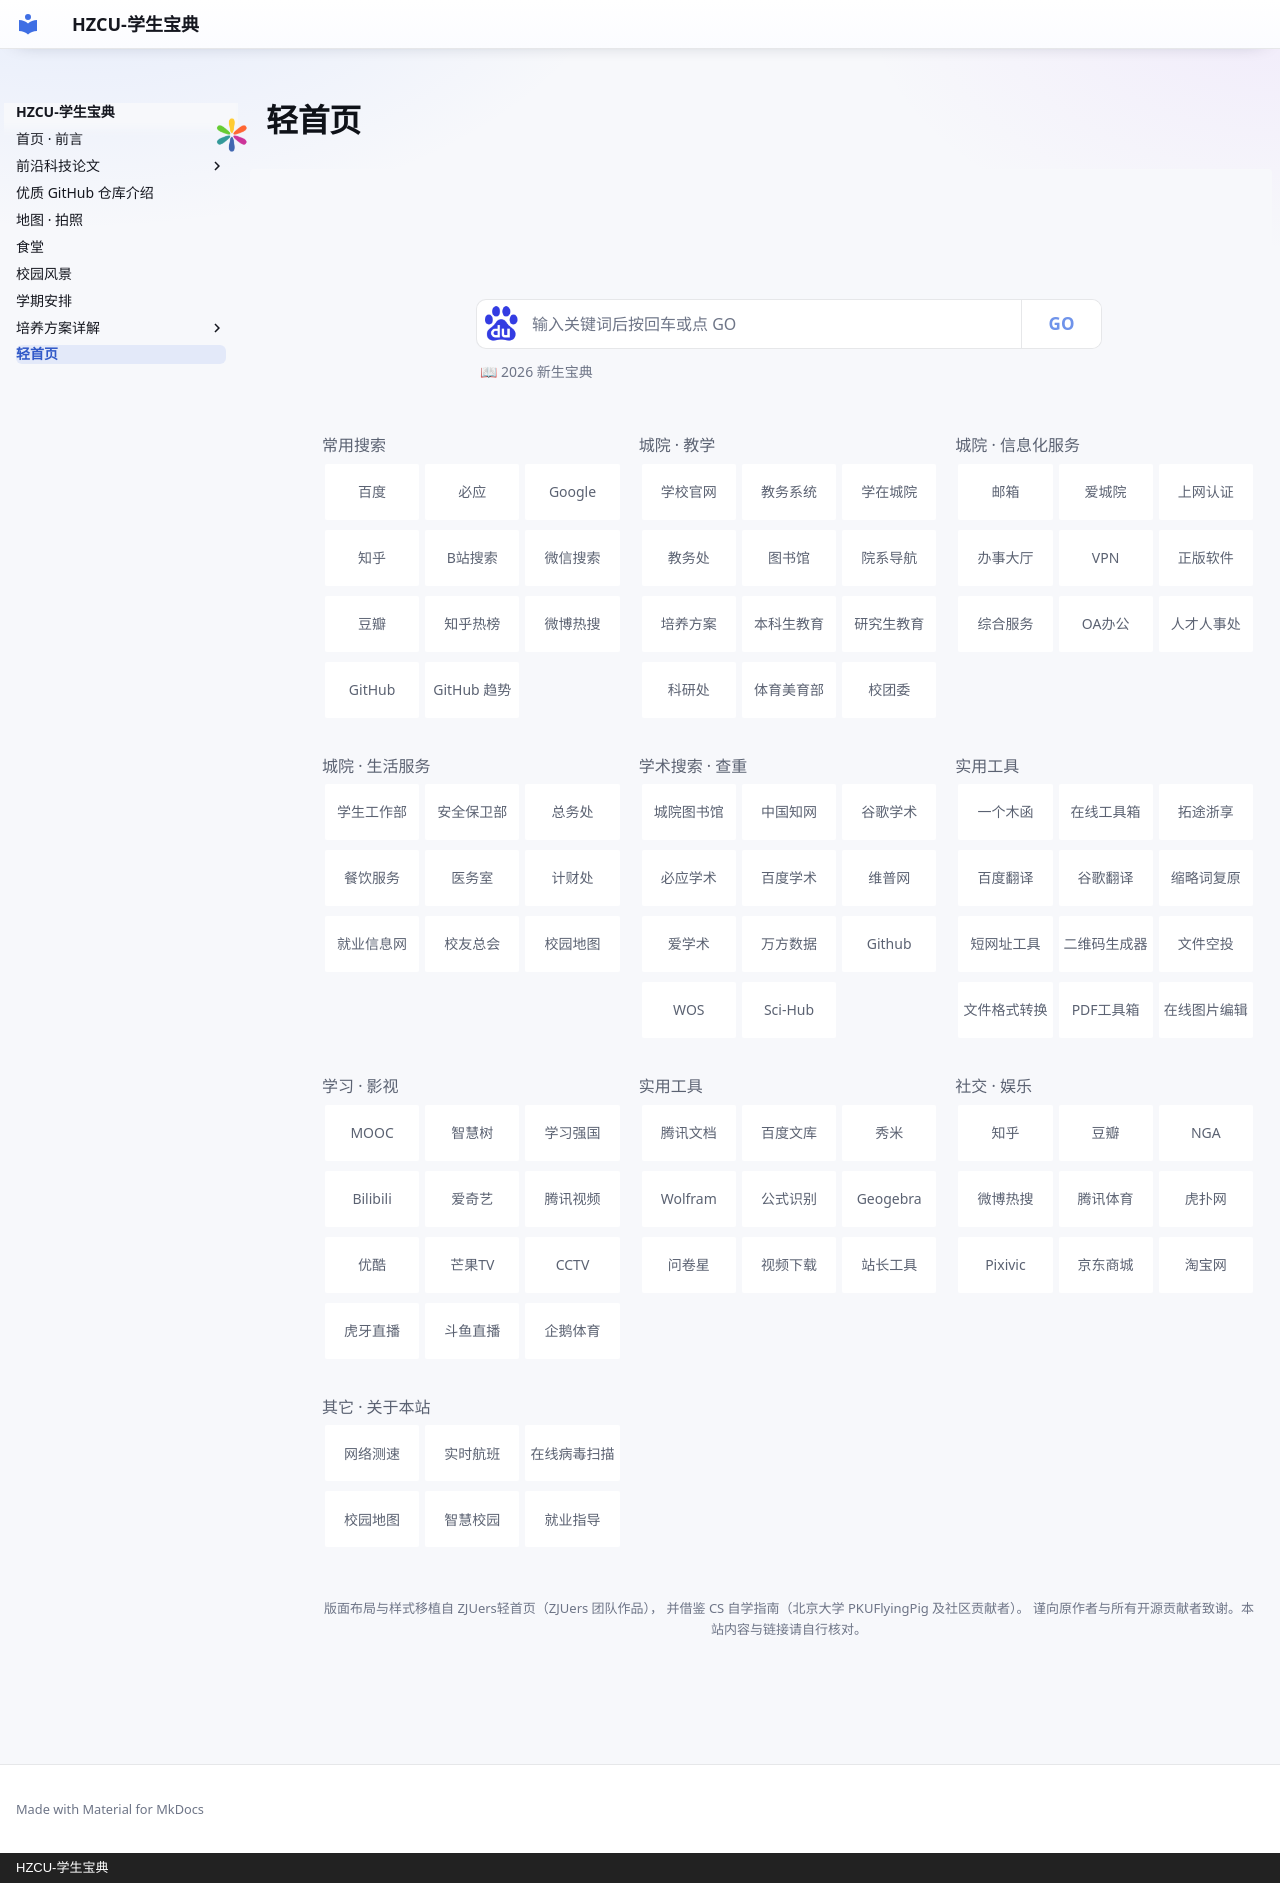

repository: HZCU-PC/hzcu-student-handbook · page: start/index.html · generator: mkdocs · copyright: HZCU-学生宝典

# 轻首页

<div class="zjuers-light" markdown="1">

<img class="zj-logo-mark" src="../assets/zjuers/ico.png" alt="站点图标">

<div class="zj-head">
  <h1 class="zj-logo"><img class="zj-logo-title" src="../assets/zjuers/title-placeholder.png" alt="HZCUers轻首页"></h1>
</div>

<div class="zj-sousuo">
  <form class="zj-search-box" id="zj-form" action="https://www.baidu.com/s" method="get" target="_blank" rel="noopener">
    <img class="zj-search-icon" id="zj-icon" src="../assets/zjuers/engine-baidu-64.png" alt="当前搜索引擎" title="点击切换搜索引擎" data-se="0">
    <input type="text" id="zj-txt" class="zj-search-input" name="wd" autocomplete="off" placeholder="输入关键词后按回车或点 GO">
    <button type="submit" class="zj-search-btn" id="zj-btn">GO</button>
  </form>
  <div class="zj-engine" id="zj-engine">
    <div class="zj-engine-head">请选择搜索引擎：</div>
    <ul class="zj-engine-list" id="zj-engine-list"></ul>
  </div>
  <div class="zj-rec">
    <a href="https://zjuers.com/welcome/" target="_blank" rel="noopener" title="浙江大学 CC98 论坛新生宝典版面出品的 2026 新生指引（校外站点）">📖 2026 新生宝典</a>
  </div>
</div>

<div class="zj-grid">

<div class="zj-col">
<div class="zj-card">
<strong class="zj-name">常用搜索</strong>
<ul class="zj-links">
<li><a href="https://www.baidu.com/" target="_blank" rel="noopener">百度</a></li>
<li><a href="https://www.bing.com/" target="_blank" rel="noopener">必应</a></li>
<li><a href="https://www.google.com/" target="_blank" rel="noopener" title="大陆访问需要代理">Google</a></li>
<li><a href="https://www.zhihu.com/" target="_blank" rel="noopener">知乎</a></li>
<li><a href="https://search.bilibili.com/" target="_blank" rel="noopener">B站搜索</a></li>
<li><a href="https://weixin.sogou.com/" target="_blank" rel="noopener">微信搜索</a></li>
<li><a href="https://www.douban.com/" target="_blank" rel="noopener">豆瓣</a></li>
<li><a href="https://www.zhihu.com/hot" target="_blank" rel="noopener">知乎热榜</a></li>
<li><a href="https://s.weibo.com/top/summary" target="_blank" rel="noopener">微博热搜</a></li>
<li><a href="https://github.com/" target="_blank" rel="noopener" title="GitHub 官网">GitHub</a></li>
<li><a href="https://github.com/trending" target="_blank" rel="noopener" title="GitHub 今日热门仓库">GitHub 趋势</a></li>
</ul>
</div>
</div>

<div class="zj-col">
<div class="zj-card">
<strong class="zj-name">城院 · 教学</strong>
<ul class="zj-links">
<li><a href="https://www.hzcu.edu.cn/" target="_blank" rel="noopener">学校官网</a></li>
<li><a href="http://ijw.hzcu.edu.cn/xtgl/login_slogin.html" target="_blank" rel="noopener">教务系统</a></li>
<li><a href="https://course.hzcu.edu.cn/hzcu" target="_blank" rel="noopener">学在城院</a></li>
<li><a href="http://hzcujwb.hzcu.edu.cn/" target="_blank" rel="noopener" title="教务处通知与公告">教务处</a></li>
<li><a href="http://lib.hzcu.edu.cn/" target="_blank" rel="noopener">图书馆</a></li>
<li><a href="https://www.hzcu.edu.cn/yxjg.htm" target="_blank" rel="noopener">院系导航</a></li>
<li><a href="http://jsxy.hzcu.edu.cn/col/col164/index.html" target="_blank" rel="noopener" title="计算机与计算科学学院 教学计划">培养方案</a></li>
<li><a href="https://www.hzcu.edu.cn/rcpy/bksjy.htm" target="_blank" rel="noopener">本科生教育</a></li>
<li><a href="https://www.hzcu.edu.cn/rcpy/yjsjy.htm" target="_blank" rel="noopener">研究生教育</a></li>
<li><a href="https://kyc.hzcu.edu.cn/" target="_blank" rel="noopener" title="科研处：项目申报、成果转化">科研处</a></li>
<li><a href="https://tymy.hzcu.edu.cn/" target="_blank" rel="noopener" title="体育美育教学部：体测、校运会">体育美育部</a></li>
<li><a href="https://tw.hzcu.edu.cn/" target="_blank" rel="noopener">校团委</a></li>
</ul>
</div>
</div>

<div class="zj-col">
<div class="zj-card">
<strong class="zj-name">城院 · 信息化服务</strong>
<ul class="zj-links">
<li><a href="https://mail.hzcu.edu.cn/" target="_blank" rel="noopener">邮箱</a></li>
<li><a href="https://ihzcu.hzcu.edu.cn/" target="_blank" rel="noopener" title="爱城院：学校钉钉专属版，校园卡在此办理">爱城院</a></li>
<li><a href="http://10.62.164.14/" target="_blank" rel="noopener" title="校园网认证地址，需接入校内网络">上网认证</a></li>
<li><a href="https://www.hzcu.edu.cn/" target="_blank" rel="noopener">办事大厅</a></li>
<li><a href="https://vpn.hzcu.edu.cn/portal/#!/login" target="_blank" rel="noopener" title="校外访问校内资源">VPN</a></li>
<li><a href="http://software.hzcu.edu.cn/" target="_blank" rel="noopener">正版软件</a></li>
<li><a href="https://ccpo.hzcu.edu.cn/" target="_blank" rel="noopener">综合服务</a></li>
<li><a href="http://oa.hzcu.edu.cn/" target="_blank" rel="noopener">OA办公</a></li>
<li><a href="https://hrd.hzcu.edu.cn/" target="_blank" rel="noopener">人才人事处</a></li>
</ul>
</div>
</div>

<div class="zj-col">
<div class="zj-card">
<strong class="zj-name">城院 · 生活服务</strong>
<ul class="zj-links">
<li><a href="https://xgb.hzcu.edu.cn/" target="_blank" rel="noopener" title="学生工作部：奖惩、助学、心理、公寓">学生工作部</a></li>
<li><a href="https://aqbwb.hzcu.edu.cn/" target="_blank" rel="noopener" title="安全保卫部：户籍、交通、征兵">安全保卫部</a></li>
<li><a href="https://hqjj.hzcu.edu.cn/" target="_blank" rel="noopener">总务处</a></li>
<li><a href="https://hqjj.hzcu.edu.cn/65/list.htm" target="_blank" rel="noopener" title="食堂、餐饮网点信息">餐饮服务</a></li>
<li><a href="https://hqjj.hzcu.edu.cn/72/list.htm" target="_blank" rel="noopener" title="校内医务室、医保指南">医务室</a></li>
<li><a href="http://jcb.hzcu.edu.cn/" target="_blank" rel="noopener" title="计划财务处：收费、报销">计财处</a></li>
<li><a href="https://career.hzcu.edu.cn/" target="_blank" rel="noopener">就业信息网</a></li>
<li><a href="https://alumni.hzcu.edu.cn/" target="_blank" rel="noopener">校友总会</a></li>
<li><a href="https://www.hzcu.edu.cn/xysh/xydt.htm" target="_blank" rel="noopener">校园地图</a></li>
</ul>
</div>
</div>

<div class="zj-col">
<div class="zj-card">
<strong class="zj-name">学术搜索 · 查重</strong>
<ul class="zj-links">
<li><a href="http://lib.hzcu.edu.cn/" target="_blank" rel="noopener">城院图书馆</a></li>
<li><a href="https://www.cnki.net/" target="_blank" rel="noopener">中国知网</a></li>
<li><a href="https://scholar.google.com/" target="_blank" rel="noopener" title="大陆访问需要VPN">谷歌学术</a></li>
<li><a href="https://cn.bing.com/academic" target="_blank" rel="noopener">必应学术</a></li>
<li><a href="https://xueshu.baidu.com/" target="_blank" rel="noopener">百度学术</a></li>
<li><a href="https://www.cqvip.com/" target="_blank" rel="noopener">维普网</a></li>
<li><a href="https://www.ixueshu.com/" target="_blank" rel="noopener">爱学术</a></li>
<li><a href="https://www.wanfangdata.com.cn/index.html" target="_blank" rel="noopener">万方数据</a></li>
<li><a href="https://github.com/" target="_blank" rel="noopener" title="网络不佳时请考虑使用代理或镜像">Github</a></li>
<li><a href="https://www.webofscience.com/" target="_blank" rel="noopener" title="建议校园网或RVPN/WebVPN">WOS</a></li>
<li><a href="https://sci-hub.ru/" target="_blank" rel="noopener" title="网络不佳时请考虑使用代理或镜像">Sci-Hub</a></li>
</ul>
</div>
</div>

<div class="zj-col">
<div class="zj-card">
<strong class="zj-name">实用工具</strong>
<ul class="zj-links">
<li><a href="https://ol.woobx.cn/" target="_blank" rel="noopener">一个木函</a></li>
<li><a href="https://tool.browser.qq.com/" target="_blank" rel="noopener">在线工具箱</a></li>
<li><a href="https://tuotuzju.com/" target="_blank" rel="noopener">拓途浙享</a></li>
<li><a href="https://fanyi.baidu.com/" target="_blank" rel="noopener">百度翻译</a></li>
<li><a href="https://translate.google.com/" target="_blank" rel="noopener" title="无法访问时请考虑使用代理">谷歌翻译</a></li>
<li><a href="https://lab.magiconch.com/nbnhhsh/" target="_blank" rel="noopener">缩略词复原</a></li>
<li><a href="https://sina.lt/" target="_blank" rel="noopener">短网址工具</a></li>
<li><a href="https://cli.im/text" target="_blank" rel="noopener">二维码生成器</a></li>
<li><a href="https://airportal.cn/" target="_blank" rel="noopener">文件空投</a></li>
<li><a href="https://convertio.co/zh/" target="_blank" rel="noopener" title="无法访问或网络不佳时请考虑使用代理或镜像">文件格式转换</a></li>
<li><a href="https://www.ilovepdf.com/zh-cn" target="_blank" rel="noopener">PDF工具箱</a></li>
<li><a href="https://www.iloveimg.com/zh-cn" target="_blank" rel="noopener">在线图片编辑</a></li>
</ul>
</div>
</div>

<div class="zj-col">
<div class="zj-card">
<strong class="zj-name">学习 · 影视</strong>
<ul class="zj-links">
<li><a href="https://www.icourse163.org/" target="_blank" rel="noopener">MOOC</a></li>
<li><a href="https://www.zhihuishu.com/" target="_blank" rel="noopener">智慧树</a></li>
<li><a href="https://www.xuexi.cn/" target="_blank" rel="noopener">学习强国</a></li>
<li><a href="https://www.bilibili.com/" target="_blank" rel="noopener">Bilibili</a></li>
<li><a href="https://www.iqiyi.com/" target="_blank" rel="noopener">爱奇艺</a></li>
<li><a href="https://v.qq.com/" target="_blank" rel="noopener">腾讯视频</a></li>
<li><a href="https://www.youku.com/" target="_blank" rel="noopener">优酷</a></li>
<li><a href="https://www.mgtv.com/" target="_blank" rel="noopener">芒果TV</a></li>
<li><a href="https://tv.cctv.com/" target="_blank" rel="noopener">CCTV</a></li>
<li><a href="https://www.huya.com/" target="_blank" rel="noopener">虎牙直播</a></li>
<li><a href="https://www.douyu.com/" target="_blank" rel="noopener">斗鱼直播</a></li>
<li><a href="https://live.qq.com/" target="_blank" rel="noopener">企鹅体育</a></li>
</ul>
</div>
</div>

<div class="zj-col">
<div class="zj-card">
<strong class="zj-name">实用工具</strong>
<ul class="zj-links">
<li><a href="https://docs.qq.com/desktop/" target="_blank" rel="noopener">腾讯文档</a></li>
<li><a href="https://wenku.baidu.com/" target="_blank" rel="noopener">百度文库</a></li>
<li><a href="https://xiumi.us/" target="_blank" rel="noopener">秀米</a></li>
<li><a href="https://www.wolframalpha.com/" target="_blank" rel="noopener">Wolfram</a></li>
<li><a href="https://simpletex.cn/" target="_blank" rel="noopener" title="手写/截图识别数学公式，转 LaTeX（原 MyScript 网页版已失效，改为 SimpleTex）">公式识别</a></li>
<li><a href="https://www.geogebra.org/" target="_blank" rel="noopener">Geogebra</a></li>
<li><a href="https://www.wjx.cn/" target="_blank" rel="noopener">问卷星</a></li>
<li><a href="https://snapany.com/zh/bilibili" target="_blank" rel="noopener">视频下载</a></li>
<li><a href="https://tool.chinaz.com/" target="_blank" rel="noopener">站长工具</a></li>
</ul>
</div>
</div>

<div class="zj-col">
<div class="zj-card">
<strong class="zj-name">社交 · 娱乐</strong>
<ul class="zj-links">
<li><a href="https://www.zhihu.com/hot" target="_blank" rel="noopener">知乎</a></li>
<li><a href="https://www.douban.com/" target="_blank" rel="noopener">豆瓣</a></li>
<li><a href="https://bbs.nga.cn/" target="_blank" rel="noopener">NGA</a></li>
<li><a href="https://s.weibo.com/top/summary" target="_blank" rel="noopener">微博热搜</a></li>
<li><a href="https://sports.qq.com/" target="_blank" rel="noopener">腾讯体育</a></li>
<li><a href="https://www.hupu.com/" target="_blank" rel="noopener">虎扑网</a></li>
<li><a href="https://pixivic.com/" target="_blank" rel="noopener" title="网络不佳时请考虑使用代理或镜像">Pixivic</a></li>
<li><a href="https://www.jd.com/" target="_blank" rel="noopener">京东商城</a></li>
<li><a href="https://www.taobao.com/" target="_blank" rel="noopener">淘宝网</a></li>
</ul>
</div>
</div>

<div class="zj-col">
<div class="zj-card">
<strong class="zj-name">其它 · 关于本站</strong>
<ul class="zj-links">
<li><a href="https://wangsuceshi.bmcx.com/" target="_blank" rel="noopener">网络测速</a></li>
<li><a href="https://zh.flightaware.com/live/" target="_blank" rel="noopener">实时航班</a></li>
<li><a href="https://www.virscan.org/" target="_blank" rel="noopener">在线病毒扫描</a></li>
<li><a href="https://www.hzcu.edu.cn/xysh/xydt.htm" target="_blank" rel="noopener">校园地图</a></li>
<li><a href="https://www.hzcu.edu.cn/info/1086/21687.htm" target="_blank" rel="noopener" title="学校“最多跑一次”智慧校园报道">智慧校园</a></li>
<li><a href="https://www.hzcu.edu.cn/zsjy/jyzdyfw.htm" target="_blank" rel="noopener">就业指导</a></li>
</ul>
</div>
</div>

</div>

<div class="zj-footer">
  版面布局与样式移植自 <a href="https://zjuers.com/" target="_blank" rel="noopener">ZJUers轻首页</a>（ZJUers 团队作品），
  并借鉴 <a href="https://csdiy.wiki/" target="_blank" rel="noopener">CS 自学指南</a>（北京大学 PKUFlyingPig 及社区贡献者）。
  谨向原作者与所有开源贡献者致谢。本站内容与链接请自行核对。
</div>

</div>

<script>
(function () {
  var engines = [
    { name: '百度',   url: 'https://www.baidu.com/s',       param: 'wd', icon: '../assets/zjuers/engine-baidu-64.png' },
    { name: '必应',   url: 'https://www.bing.com/search',   param: 'q',  icon: '../assets/zjuers/engine-bing-64.png' },
    { name: 'Google', url: 'https://www.google.com/search', param: 'q',  icon: '../assets/zjuers/engine-google-64.png' }
  ];
  var current = 0;

  var form = document.getElementById('zj-form');
  var txt  = document.getElementById('zj-txt');
  var icon = document.getElementById('zj-icon');
  var box  = document.getElementById('zj-engine');
  var list = document.getElementById('zj-engine-list');
  var btn  = document.getElementById('zj-btn');
  if (!form || !txt || !list) { return; }

  function apply(i) {
    current = i;
    var e = engines[i];
    form.action = e.url;
    txt.name = e.param;
    // 搜索框左侧的图标跟着切换
    if (icon) {
      icon.src = e.icon;
      icon.alt = e.name;
      icon.title = '点击切换搜索引擎（当前：' + e.name + '）';
    }
    if (btn) { btn.title = '使用' + e.name + '搜索'; }
    Array.prototype.forEach.call(list.children, function (li, k) {
      li.className = (k === i) ? 'zj-active' : '';
    });
  }

  engines.forEach(function (e, i) {
    var li = document.createElement('li');
    var img = document.createElement('img');
    img.className = 'zj-engine-icon';
    img.src = e.icon;
    img.alt = e.name;
    li.appendChild(img);
    li.appendChild(document.createTextNode(e.name));
    li.addEventListener('click', function () {
      apply(i);
      box.classList.remove('zj-open');
      txt.focus();
    });
    list.appendChild(li);
  });

  apply(0);

  if (icon) {
    icon.addEventListener('click', function (ev) {
      ev.preventDefault();
      box.classList.toggle('zj-open');
    });
  }

  document.addEventListener('click', function (ev) {
    if (!box.contains(ev.target) && ev.target !== icon) {
      box.classList.remove('zj-open');
    }
  });

  // 调试用：加 ?zj-engine=open 可直接展开下拉，便于检查位置
  if (/[?&]zj-engine=open/.test(location.search)) {
    box.classList.add('zj-open');
  }
  // 调试用：加 ?zj-debug=1 显示布局实测数据（校验用，可随时删除）
  if (/[?&]zj-debug=1/.test(location.search)) {
    setTimeout(function () {
      function cols(sel) {
        var els = document.querySelectorAll(sel);
        if (!els.length) { return sel + ': 0'; }
        var tops = {};
        Array.prototype.forEach.call(els, function (e) {
          tops[Math.round(e.getBoundingClientRect().top)] = 1;
        });
        var rows = Object.keys(tops).length;
        return sel + ': ' + els.length + '个 / ' + rows + '行 = 每行 ' +
          (els.length / rows).toFixed(2) + ' 个, 宽 ' +
          Math.round(els[0].getBoundingClientRect().width) + 'px';
      }
      var d = document.createElement('pre');
      d.style.cssText = 'position:fixed;left:8px;bottom:8px;z-index:9999;background:#000;color:#0f0;' +
        'font:12px/1.5 monospace;padding:8px 10px;border-radius:4px;white-space:pre;margin:0';
      d.textContent = 'viewport=' + innerWidth + '\n' +
        cols('.zj-col') + '\n' +
        cols('.zj-links > li') + '\n' +
        cols('#zj-engine-list > li');
      document.body.appendChild(d);
    }, 1200);
  }
})();
</script>
